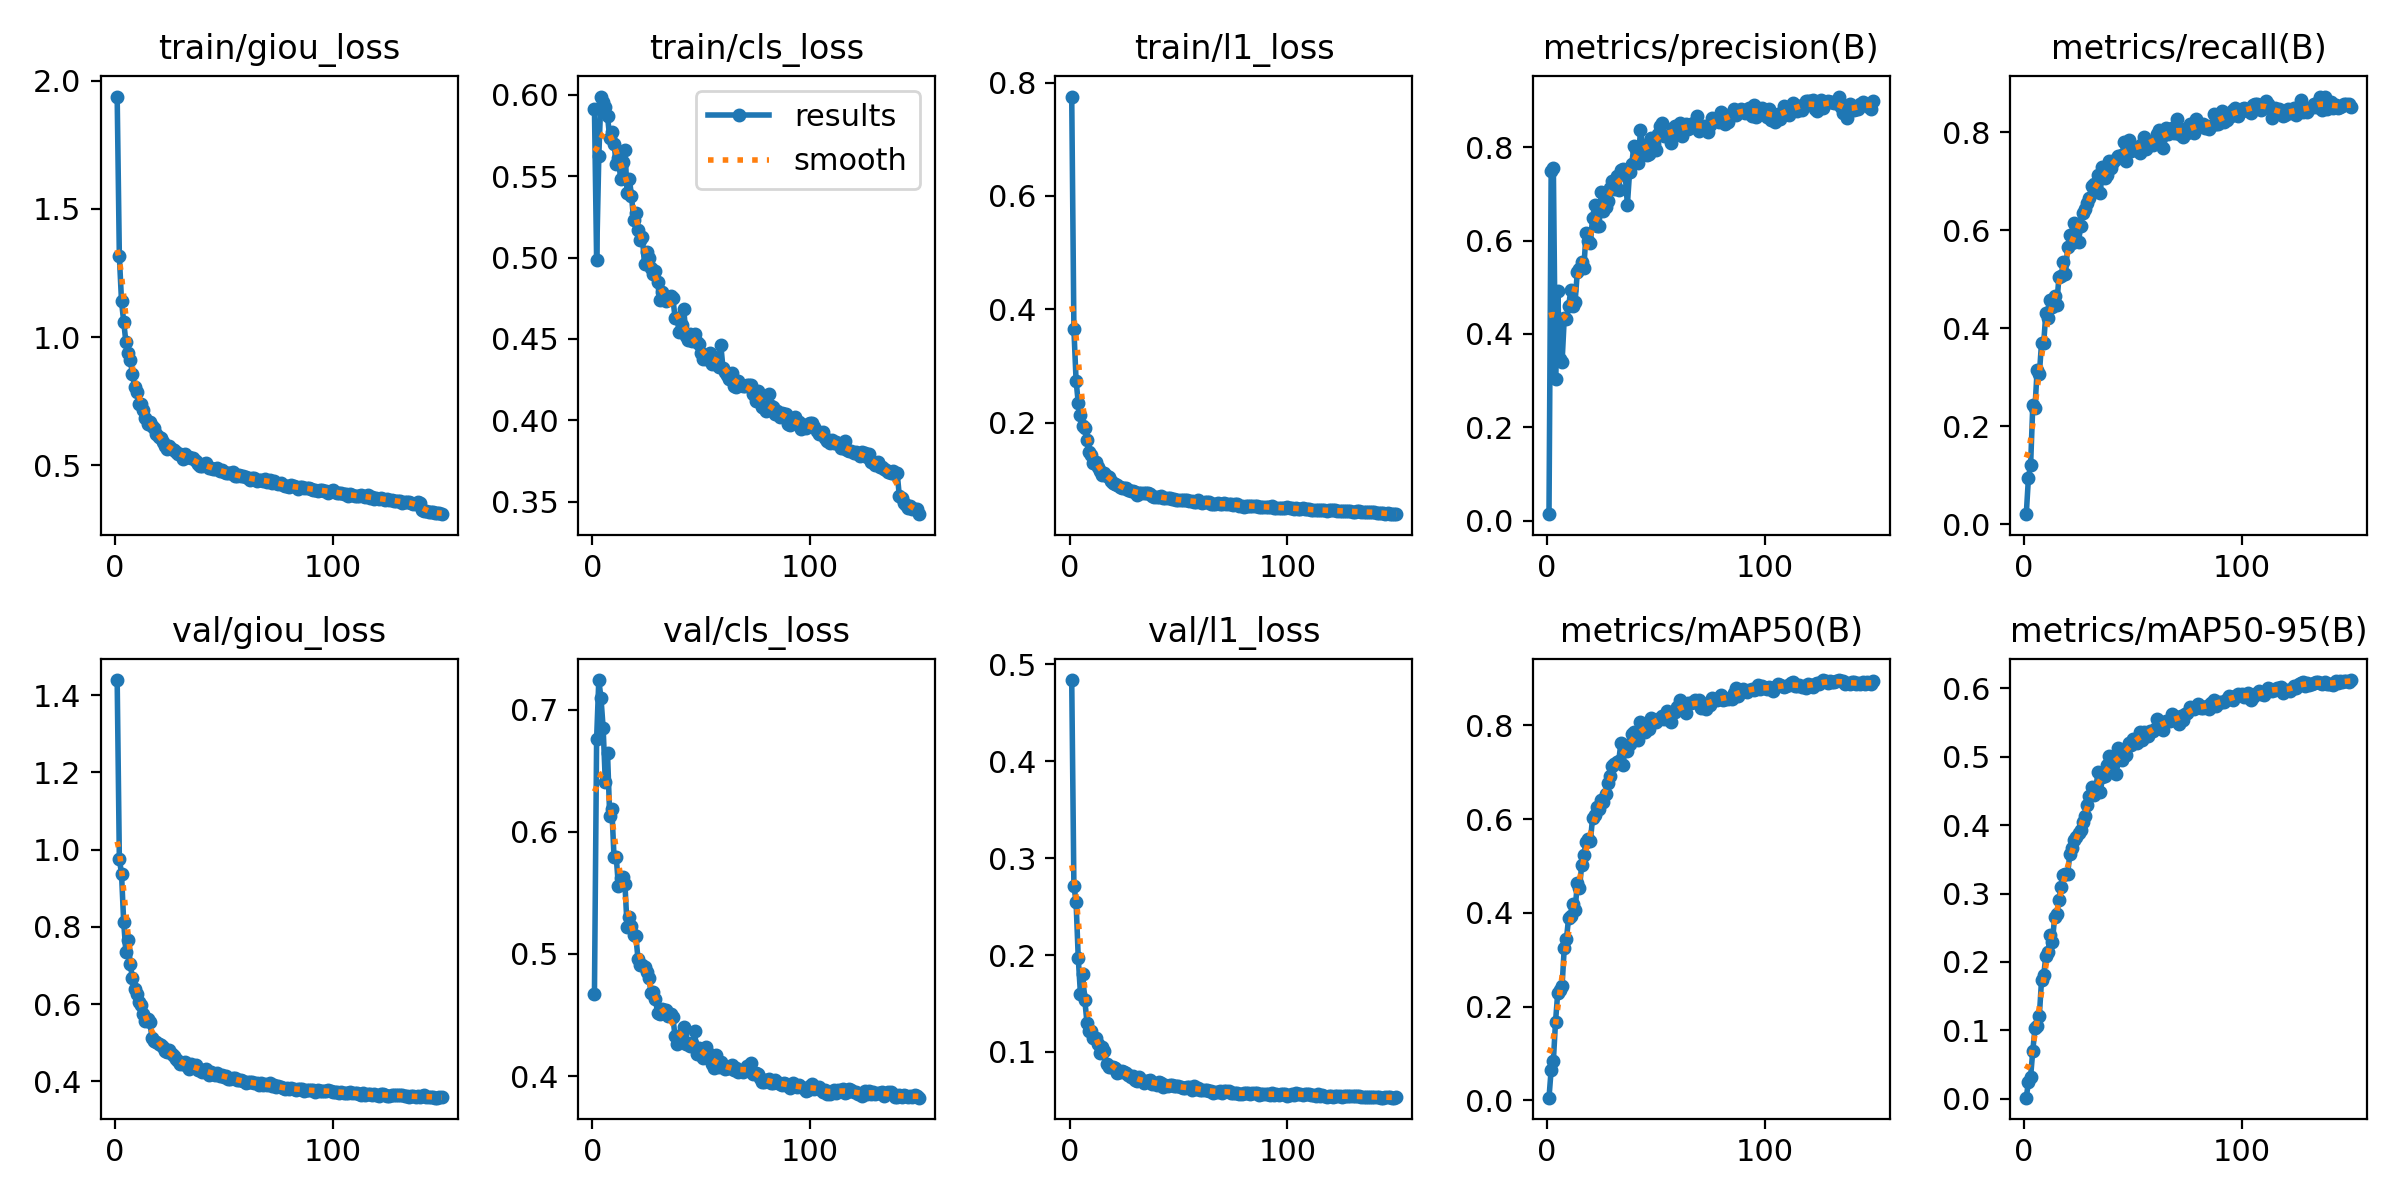

The table this chart was drawn from, first rows:
epoch, time, train/giou_loss, train/cls_loss, train/l1_loss, metrics/precision(B), metrics/recall(B), metrics/mAP50(B), metrics/mAP50-95(B), val/giou_loss, val/cls_loss, val/l1_loss, lr/pg0, lr/pg1, lr/pg2
1, 274.2, 1.938, 0.5915, 0.7753, 0.01392, 0.02086, 0.00563, 0.00131, 1.439, 0.4675, 0.4839, 0.0003329, 0.0003329, 0.0003329
2, 537.8, 1.316, 0.4986, 0.3649, 0.7498, 0.09546, 0.06563, 0.02444, 0.9767, 0.6763, 0.2716, 0.0006618, 0.0006618, 0.0006618
3, 800.1, 1.139, 0.5623, 0.274, 0.7556, 0.1218, 0.08381, 0.03222, 0.9367, 0.7243, 0.255, 0.0009864, 0.0009864, 0.0009864
4, 1063, 1.061, 0.599, 0.2348, 0.3043, 0.2435, 0.1677, 0.07017, 0.8118, 0.7097, 0.197, 0.0009802, 0.0009802, 0.0009802
5, 1326, 0.9807, 0.5954, 0.213, 0.4909, 0.2376, 0.229, 0.1025, 0.7351, 0.6849, 0.1602, 0.0009736, 0.0009736, 0.0009736
6, 1587, 0.9369, 0.5926, 0.1938, 0.3469, 0.3154, 0.2346, 0.1065, 0.7663, 0.6405, 0.1803, 0.000967, 0.000967, 0.000967
7, 1850, 0.9106, 0.587, 0.1902, 0.3394, 0.3059, 0.2434, 0.1208, 0.7047, 0.6648, 0.1538, 0.0009604, 0.0009604, 0.0009604
8, 2115, 0.8565, 0.5737, 0.1685, 0.4331, 0.3695, 0.3246, 0.1728, 0.6669, 0.6131, 0.1302, 0.0009538, 0.0009538, 0.0009538
9, 2377, 0.8044, 0.5769, 0.1473, 0.4326, 0.3693, 0.3437, 0.1803, 0.6391, 0.6183, 0.1219, 0.0009472, 0.0009472, 0.0009472
10, 2639, 0.7864, 0.5696, 0.1419, 0.459, 0.432, 0.3892, 0.2089, 0.6266, 0.5792, 0.1215, 0.0009406, 0.0009406, 0.0009406
11, 2904, 0.7374, 0.5577, 0.1278, 0.4936, 0.4218, 0.3926, 0.2141, 0.6042, 0.5796, 0.1149, 0.000934, 0.000934, 0.000934
12, 3168, 0.7404, 0.5613, 0.1298, 0.4599, 0.4585, 0.4192, 0.2389, 0.5974, 0.5556, 0.1146, 0.0009274, 0.0009274, 0.0009274
13, 3435, 0.7162, 0.5486, 0.1211, 0.4693, 0.4435, 0.4065, 0.2288, 0.573, 0.5623, 0.1079, 0.0009208, 0.0009208, 0.0009208
14, 3706, 0.6856, 0.5585, 0.1142, 0.5328, 0.4667, 0.4631, 0.2656, 0.5566, 0.5631, 0.09925, 0.0009142, 0.0009142, 0.0009142
15, 3971, 0.6595, 0.5664, 0.1079, 0.5383, 0.4476, 0.4527, 0.2706, 0.562, 0.5573, 0.105, 0.0009076, 0.0009076, 0.0009076
16, 4237, 0.6695, 0.5399, 0.111, 0.5549, 0.505, 0.5014, 0.2903, 0.553, 0.5222, 0.1013, 0.000901, 0.000901, 0.000901
17, 4503, 0.6542, 0.5484, 0.1062, 0.5414, 0.5071, 0.5228, 0.3101, 0.5121, 0.5304, 0.08743, 0.0008944, 0.0008944, 0.0008944
18, 4766, 0.6448, 0.5382, 0.1037, 0.6154, 0.5342, 0.552, 0.3267, 0.5041, 0.5231, 0.08467, 0.0008878, 0.0008878, 0.0008878
19, 5031, 0.6237, 0.5231, 0.097, 0.5983, 0.5104, 0.5576, 0.3292, 0.5005, 0.5156, 0.08416, 0.0008812, 0.0008812, 0.0008812
20, 5297, 0.6099, 0.5276, 0.09361, 0.5948, 0.5664, 0.5525, 0.3288, 0.4971, 0.5145, 0.08464, 0.0008746, 0.0008746, 0.0008746
21, 5559, 0.6058, 0.5169, 0.09209, 0.6478, 0.5898, 0.6024, 0.3575, 0.4939, 0.4961, 0.08359, 0.000868, 0.000868, 0.000868
22, 5821, 0.5895, 0.5107, 0.08921, 0.6766, 0.5742, 0.6083, 0.3668, 0.4878, 0.4908, 0.07855, 0.0008614, 0.0008614, 0.0008614
23, 6087, 0.5733, 0.5124, 0.08612, 0.6307, 0.6151, 0.6254, 0.3775, 0.4777, 0.4909, 0.07933, 0.0008548, 0.0008548, 0.0008548
24, 6355, 0.5632, 0.4958, 0.08374, 0.6313, 0.6041, 0.6214, 0.3834, 0.4767, 0.4894, 0.08001, 0.0008482, 0.0008482, 0.0008482
25, 6621, 0.5734, 0.5033, 0.0851, 0.7049, 0.5768, 0.6415, 0.3892, 0.4798, 0.4856, 0.07975, 0.0008416, 0.0008416, 0.0008416
26, 6884, 0.5646, 0.4997, 0.08512, 0.6636, 0.6089, 0.6365, 0.3933, 0.472, 0.4807, 0.07817, 0.000835, 0.000835, 0.000835
27, 7155, 0.5591, 0.4936, 0.08105, 0.6713, 0.6351, 0.6533, 0.4052, 0.4663, 0.468, 0.07654, 0.0008284, 0.0008284, 0.0008284
28, 7424, 0.5509, 0.4897, 0.0787, 0.6851, 0.6428, 0.6763, 0.4129, 0.4579, 0.4687, 0.07393, 0.0008218, 0.0008218, 0.0008218
29, 7694, 0.5442, 0.4915, 0.07903, 0.7134, 0.6565, 0.6918, 0.4292, 0.453, 0.4628, 0.07539, 0.0008152, 0.0008152, 0.0008152
30, 7961, 0.5432, 0.485, 0.07669, 0.7285, 0.6666, 0.7126, 0.4433, 0.445, 0.4519, 0.07118, 0.0008086, 0.0008086, 0.0008086
31, 8224, 0.5251, 0.4738, 0.07264, 0.7104, 0.6911, 0.7182, 0.4558, 0.4443, 0.4508, 0.07025, 0.000802, 0.000802, 0.000802
32, 8493, 0.5424, 0.4787, 0.0762, 0.7392, 0.6937, 0.7211, 0.4445, 0.4488, 0.4546, 0.07393, 0.0007954, 0.0007954, 0.0007954
33, 8765, 0.5319, 0.4743, 0.07617, 0.7082, 0.6846, 0.7235, 0.4558, 0.4408, 0.4537, 0.07075, 0.0007888, 0.0007888, 0.0007888
34, 9032, 0.5303, 0.4732, 0.07494, 0.7509, 0.7135, 0.7619, 0.4784, 0.4319, 0.4541, 0.06791, 0.0007822, 0.0007822, 0.0007822
35, 9293, 0.5286, 0.4744, 0.07569, 0.753, 0.6764, 0.7162, 0.4483, 0.4451, 0.4491, 0.07048, 0.0007756, 0.0007756, 0.0007756
36, 9550, 0.5264, 0.4764, 0.07506, 0.7396, 0.7293, 0.7546, 0.4704, 0.4387, 0.4509, 0.06995, 0.000769, 0.000769, 0.000769
37, 9806, 0.5158, 0.4753, 0.07442, 0.677, 0.7066, 0.7445, 0.4714, 0.4423, 0.4487, 0.07063, 0.0007624, 0.0007624, 0.0007624
38, 10063, 0.503, 0.4631, 0.07103, 0.7468, 0.7133, 0.7605, 0.4874, 0.4297, 0.4325, 0.06726, 0.0007558, 0.0007558, 0.0007558
39, 10320, 0.4962, 0.463, 0.06909, 0.7638, 0.741, 0.7817, 0.5015, 0.4304, 0.4263, 0.06794, 0.0007492, 0.0007492, 0.0007492
40, 10576, 0.4962, 0.4544, 0.06796, 0.8034, 0.7276, 0.7854, 0.4969, 0.4235, 0.4315, 0.0659, 0.0007426, 0.0007426, 0.0007426
41, 10832, 0.506, 0.4586, 0.06807, 0.7953, 0.7381, 0.7774, 0.4884, 0.43, 0.4343, 0.06917, 0.000736, 0.000736, 0.000736
42, 11088, 0.5089, 0.4687, 0.07012, 0.7663, 0.7449, 0.7683, 0.4752, 0.4316, 0.4405, 0.06842, 0.0007294, 0.0007294, 0.0007294
43, 11343, 0.49, 0.452, 0.06621, 0.8373, 0.7509, 0.8073, 0.5133, 0.4175, 0.4259, 0.06352, 0.0007228, 0.0007228, 0.0007228
44, 11600, 0.4873, 0.4494, 0.06617, 0.8058, 0.7505, 0.7927, 0.5037, 0.4243, 0.4274, 0.06616, 0.0007162, 0.0007162, 0.0007162
45, 11855, 0.4854, 0.4529, 0.06729, 0.7949, 0.7539, 0.787, 0.4958, 0.4199, 0.4243, 0.0651, 0.0007096, 0.0007096, 0.0007096
46, 12111, 0.4837, 0.4487, 0.06673, 0.7831, 0.7804, 0.7939, 0.5018, 0.4174, 0.4268, 0.06586, 0.000703, 0.000703, 0.000703
47, 12368, 0.4871, 0.4527, 0.06514, 0.7858, 0.742, 0.7931, 0.5026, 0.421, 0.4368, 0.06629, 0.0006964, 0.0006964, 0.0006964
48, 12624, 0.4774, 0.4484, 0.06466, 0.8194, 0.7841, 0.8158, 0.5196, 0.4136, 0.4181, 0.06476, 0.0006898, 0.0006898, 0.0006898
49, 12881, 0.4798, 0.4467, 0.06351, 0.8077, 0.7605, 0.8103, 0.5179, 0.4173, 0.4231, 0.06443, 0.0006832, 0.0006832, 0.0006832
50, 13137, 0.4725, 0.4415, 0.06369, 0.7933, 0.7687, 0.8083, 0.5253, 0.4124, 0.4173, 0.06458, 0.0006766, 0.0006766, 0.0006766
51, 13394, 0.4688, 0.4375, 0.06238, 0.8278, 0.7675, 0.8138, 0.5265, 0.4127, 0.4145, 0.06343, 0.00067, 0.00067, 0.00067
52, 13650, 0.4685, 0.4376, 0.06244, 0.8445, 0.7688, 0.8141, 0.5209, 0.4055, 0.4237, 0.06316, 0.0006634, 0.0006634, 0.0006634
53, 13907, 0.4711, 0.439, 0.06289, 0.8513, 0.7582, 0.8195, 0.5357, 0.4058, 0.4186, 0.06234, 0.0006568, 0.0006568, 0.0006568
54, 14164, 0.4726, 0.4415, 0.06303, 0.8247, 0.7751, 0.8145, 0.5242, 0.4086, 0.4161, 0.06344, 0.0006502, 0.0006502, 0.0006502
55, 14420, 0.4594, 0.4345, 0.06162, 0.824, 0.7904, 0.8313, 0.5367, 0.4078, 0.4097, 0.06364, 0.0006436, 0.0006436, 0.0006436
56, 14677, 0.4561, 0.439, 0.06101, 0.8213, 0.7664, 0.8153, 0.535, 0.4024, 0.4067, 0.06101, 0.000637, 0.000637, 0.000637
57, 14934, 0.4606, 0.4385, 0.05971, 0.8099, 0.7762, 0.8078, 0.531, 0.4025, 0.4169, 0.06488, 0.0006304, 0.0006304, 0.0006304
58, 15190, 0.4573, 0.4325, 0.05932, 0.8415, 0.7764, 0.8282, 0.5384, 0.4038, 0.4073, 0.06196, 0.0006238, 0.0006238, 0.0006238
59, 15446, 0.4565, 0.4465, 0.06286, 0.8458, 0.7732, 0.8295, 0.5383, 0.4005, 0.4111, 0.06244, 0.0006172, 0.0006172, 0.0006172
60, 15703, 0.4539, 0.4323, 0.06002, 0.8457, 0.7842, 0.8395, 0.5413, 0.3949, 0.408, 0.06074, 0.0006106, 0.0006106, 0.0006106
... 90 more rows
